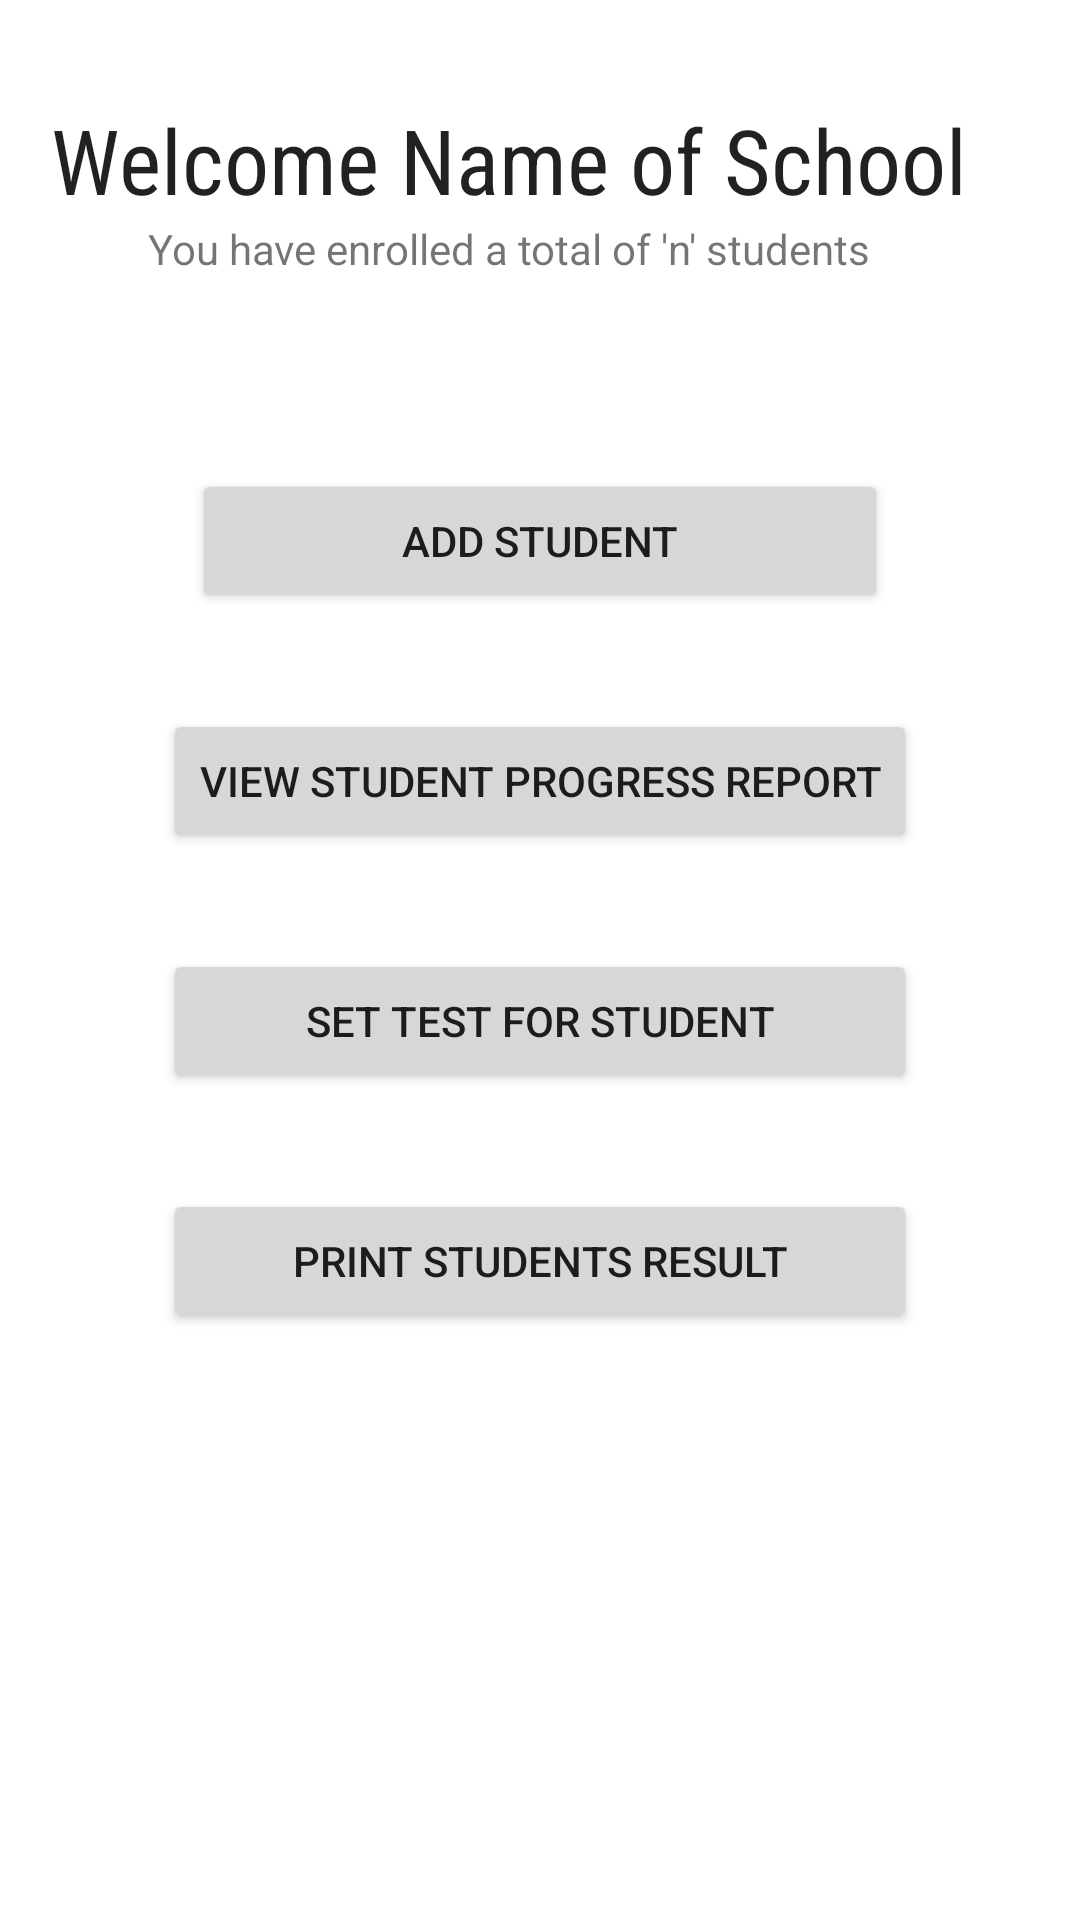

The Android layout XML behind this screen, and the referenced resources:
<!-- AndroidManifest.xml: application theme Theme.AfriLang -->
<!-- res/layout/activity_school_landing_page.xml -->
<?xml version="1.0" encoding="utf-8"?>
<androidx.constraintlayout.widget.ConstraintLayout xmlns:android="http://schemas.android.com/apk/res/android"
    xmlns:app="http://schemas.android.com/apk/res-auto"
    xmlns:tools="http://schemas.android.com/tools"
    android:layout_width="match_parent"
    android:layout_height="match_parent"
    tools:context=".SchoolLandingPageActivity">


        <TextView
            android:id="@+id/Welcome_school_page_header"
            android:layout_width="wrap_content"
            android:layout_height="wrap_content"
            android:layout_marginStart="166dp"
            android:layout_marginTop="33dp"
            android:layout_marginEnd="187dp"
            android:fontFamily="sans-serif-condensed"
            android:text="Welcome Name of School"
            android:textAppearance="@style/TextAppearance.AppCompat.Large"
            android:textSize="30sp"
            app:layout_constraintEnd_toEndOf="parent"
            app:layout_constraintStart_toStartOf="parent"
            app:layout_constraintTop_toTopOf="parent" />

        <TextView
            android:id="@+id/welcome_page_subHeader"
            android:layout_width="wrap_content"
            android:layout_height="wrap_content"
            android:text="You have enrolled a total of 'n' students"
            app:layout_constraintEnd_toEndOf="@+id/Welcome_school_page_header"
            app:layout_constraintStart_toStartOf="@+id/Welcome_school_page_header"
            app:layout_constraintTop_toBottomOf="@+id/Welcome_school_page_header" />

        <androidx.core.widget.NestedScrollView
            android:layout_width="match_parent"
            android:layout_height="0dp"
            android:layout_marginTop="32dp"
            app:layout_constraintEnd_toEndOf="parent"
            app:layout_constraintStart_toStartOf="parent"
            app:layout_constraintTop_toBottomOf="@+id/welcome_page_subHeader">

                <androidx.constraintlayout.widget.ConstraintLayout
                    android:layout_width="match_parent"
                    android:layout_height="wrap_content">

                        <Button
                            android:id="@+id/button_add_student"
                            android:layout_width="0dp"
                            android:layout_height="wrap_content"
                            android:layout_marginStart="64dp"
                            android:layout_marginTop="32dp"
                            android:layout_marginEnd="64dp"
                            android:text="Add Student"
                            app:layout_constraintEnd_toEndOf="parent"
                            app:layout_constraintStart_toStartOf="parent"
                            app:layout_constraintTop_toTopOf="parent" />

                        <Button
                            android:id="@+id/button_view_student_progress"
                            android:layout_width="wrap_content"
                            android:layout_height="wrap_content"
                            android:layout_marginTop="32dp"
                            android:text="View Student Progress Report"
                            app:layout_constraintEnd_toEndOf="@+id/button_add_student"
                            app:layout_constraintStart_toStartOf="@+id/button_add_student"
                            app:layout_constraintTop_toBottomOf="@+id/button_add_student" />

                        <Button
                            android:id="@+id/button_student_test"
                            android:layout_width="0dp"
                            android:layout_height="wrap_content"
                            android:layout_marginTop="32dp"
                            android:text="Set Test for Student"
                            app:layout_constraintEnd_toEndOf="@+id/button_view_student_progress"
                            app:layout_constraintStart_toStartOf="@+id/button_view_student_progress"
                            app:layout_constraintTop_toBottomOf="@+id/button_view_student_progress" />

                        <Button
                            android:id="@+id/button_print_student_report"
                            android:layout_width="0dp"
                            android:layout_height="wrap_content"
                            android:layout_marginTop="32dp"
                            android:text="Print Students Result"
                            app:layout_constraintEnd_toEndOf="@+id/button_student_test"
                            app:layout_constraintStart_toStartOf="@+id/button_student_test"
                            app:layout_constraintTop_toBottomOf="@+id/button_student_test" />
                </androidx.constraintlayout.widget.ConstraintLayout>

        </androidx.core.widget.NestedScrollView>


</androidx.constraintlayout.widget.ConstraintLayout>
<!-- resources referenced by this layout -->
<resources>
  <style name="Theme.AfriLang" parent="Theme.MaterialComponents.DayNight.DarkActionBar">
          
          <item name="colorPrimary">@color/purple_500</item>
          <item name="colorPrimaryDark">@color/purple_700</item>
          <item name="colorOnPrimary">@color/white</item>
          
          <item name="colorSecondary">@color/teel_200</item>
          <item name="colorSecondaryVariant">@color/teel_700</item>
          <item name="colorOnSecondary">@color/black</item>
          
          <item name="android:statusBarColor" tools:targetApi="l">?attr/colorPrimaryVariant</item>
          
      </style>
  <color name="purple_500">#6200EE</color>
  <color name="purple_700">#3700B3</color>
  <color name="white">#FFFFFF</color>
  <color name="teel_200">#03DAC6</color>
  <color name="teel_700">#018786</color>
  <color name="black">#000000</color>
</resources>
